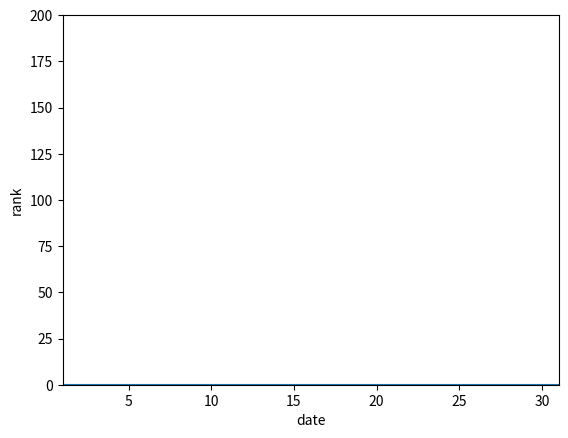

Recreate this plot in Python.
from datetime import datetime
import argparse
import calendar
import matplotlib.pyplot as plt


today = datetime.now()
today = today.strftime("%Y%m")

parser = argparse.ArgumentParser()
parser.add_argument("--name", type=str, default = None)
parser.add_argument("--date", type=str, default=today)

args = parser.parse_args()
name = args.name
today = args.date

ranking = []

year = int(today[0:4])
month = int(today[4:])
# 해당 년, 월의 1일부터 마지막날까지의 날짜를 구해줌 ! range !
monthrange = calendar.monthrange(year, month)

year = str(year)
month = str(month)
if len(month) == 1:
    month = "0" + month

# 해당월의 첫 째날
start = 1
# 해당 월의 마지막 날
end = monthrange[1]


for i in range(start, end+1):
    day = str(i)
    if len(day) == 1:
        day = "0" + day

    today = year + month + day
    rank = 0

    try:
        with open("C:/Users/ITPS/app_rank/"+today+".tsv", "r", encoding="UTF-8") as file:
            file.readline()

            while True:
                line = file.readline()
                if line == "":
                    break

                line = line.split("\t")
                rank = rank + 1

                if line[1].find(name) >= 0:
                    ranking.append(rank)
                    break

        if len(ranking) != i:
            ranking.append(0)
    except FileNotFoundError:
        ranking.append(0)

dayList = []
for i in range(start, end+1):
    dayList.append(i)

plt.plot(dayList, ranking)
plt.xlabel("date")
plt.ylabel("rank")
plt.axis([start, end, 0, 200])
plt.show()
